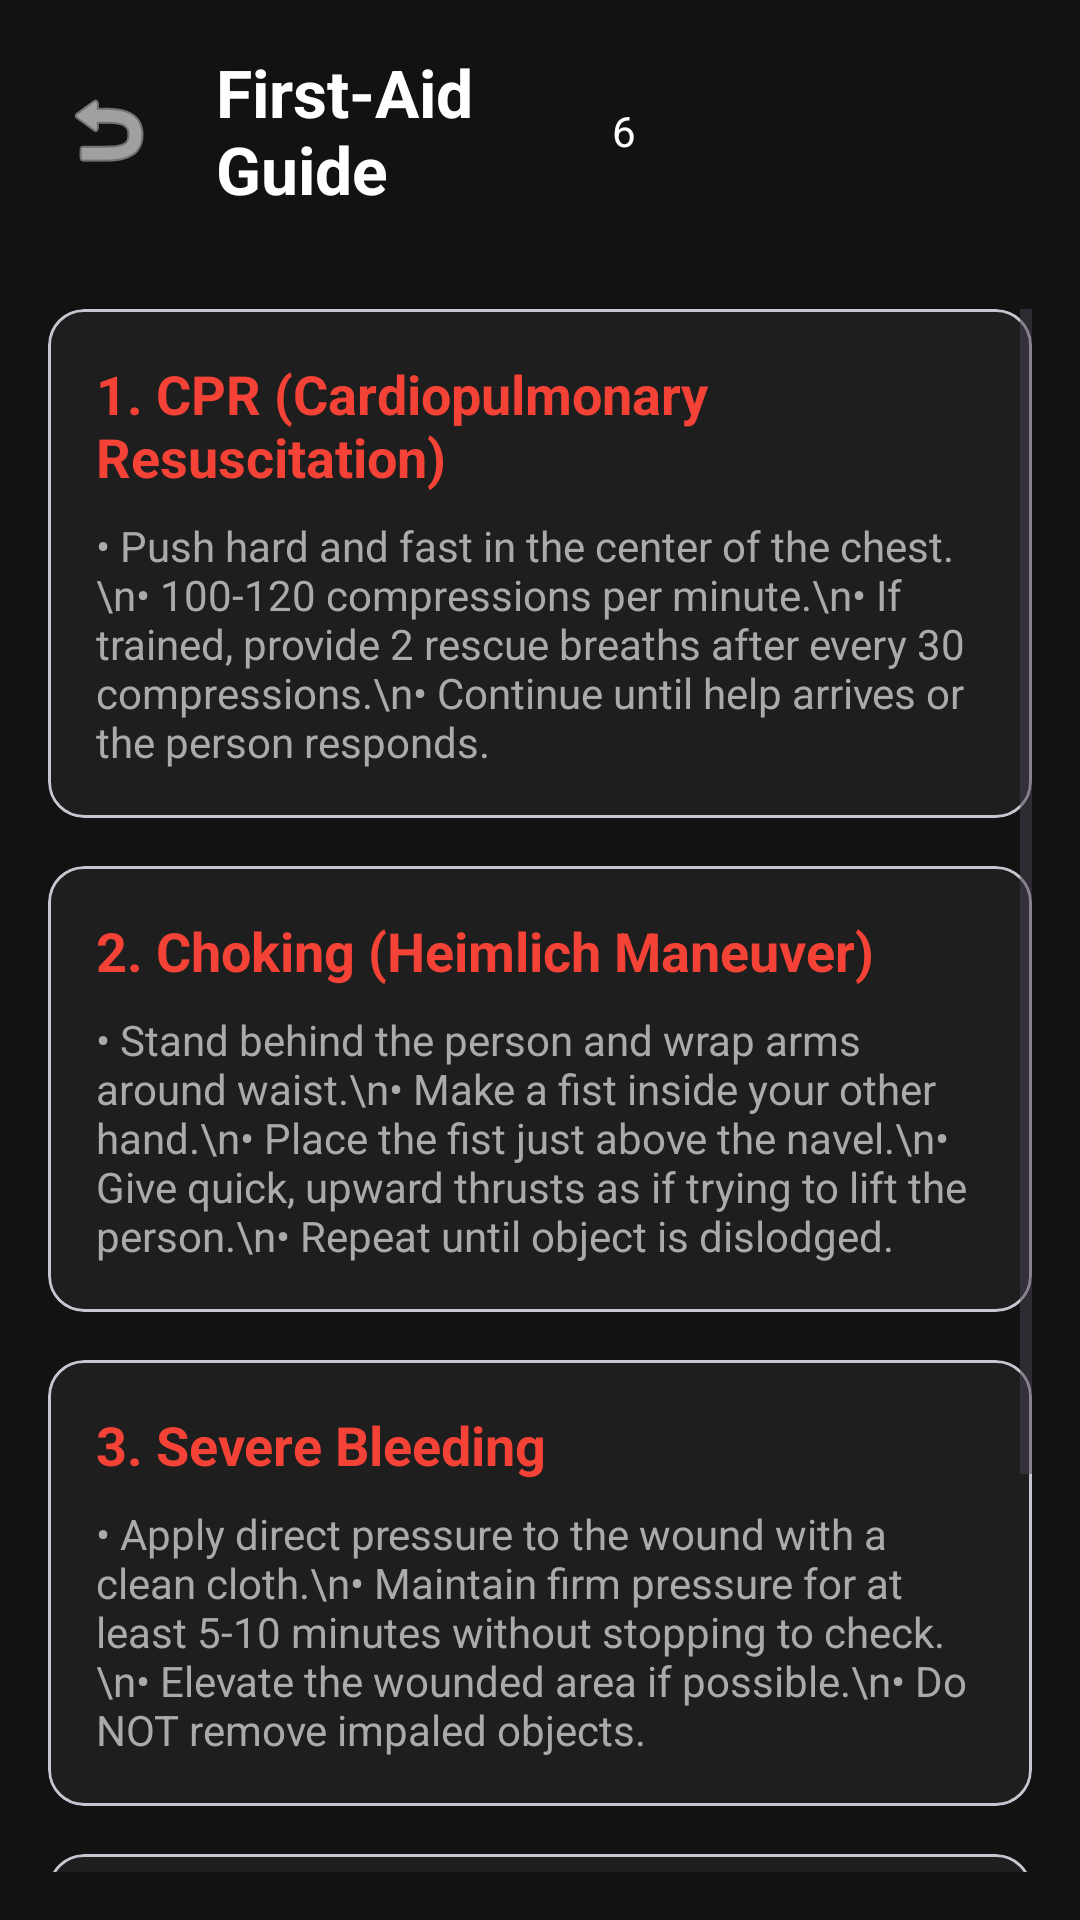

The Android layout XML behind this screen, and the referenced resources:
<!-- AndroidManifest.xml: application theme Theme.TeraGaurd -->
<!-- res/layout/activity_first_aid.xml -->
<?xml version="1.0" encoding="utf-8"?>
<androidx.constraintlayout.widget.ConstraintLayout xmlns:android="http://schemas.android.com/apk/res/android"
    xmlns:app="http://schemas.android.com/apk/res-auto"
    xmlns:tools="http://schemas.android.com/tools"
    android:id="@+id/main"
    android:layout_width="match_parent"
    android:layout_height="match_parent"
    android:background="#121212"
    tools:context=".FirstAidActivity">

    
    <LinearLayout
        android:id="@+id/header"
        android:layout_width="match_parent"
        android:layout_height="wrap_content"
        android:gravity="center_vertical"
        android:orientation="horizontal"
        android:padding="16dp"
        app:layout_constraintTop_toTopOf="parent">

        <ImageButton
            android:id="@+id/btnBack"
            android:layout_width="40dp"
            android:layout_height="40dp"
            android:background="?attr/selectableItemBackgroundBorderless"
            android:contentDescription="Back"
            android:src="@android:drawable/ic_menu_revert"
            app:tint="@android:color/white" />

        <TextView
            android:layout_width="0dp"
            android:layout_height="wrap_content"
            android:layout_marginStart="16dp"
            android:layout_weight="1"
            android:text="First-Aid Guide"
            android:textColor="@android:color/white"
            android:textSize="22sp"
            android:textStyle="bold" />

        <TextView
            android:id="@+id/textView6"
            android:layout_width="wrap_content"
            android:layout_height="wrap_content"
            android:layout_weight="1"
            android:textColor="@android:color/white"
            android:text="6" />

    </LinearLayout>

    <ScrollView
        android:layout_width="0dp"
        android:layout_height="0dp"
        android:padding="16dp"
        app:layout_constraintBottom_toBottomOf="parent"
        app:layout_constraintEnd_toEndOf="parent"
        app:layout_constraintStart_toStartOf="parent"
        app:layout_constraintTop_toBottomOf="@id/header">

        <LinearLayout
            android:layout_width="match_parent"
            android:layout_height="wrap_content"
            android:orientation="vertical">

            
            <com.google.android.material.card.MaterialCardView
                android:layout_width="match_parent"
                android:layout_height="wrap_content"
                android:layout_marginBottom="16dp"
                app:cardBackgroundColor="#1E1E1E"
                app:cardCornerRadius="12dp">

                <LinearLayout
                    android:layout_width="match_parent"
                    android:layout_height="wrap_content"
                    android:orientation="vertical"
                    android:padding="16dp">

                    <TextView
                        android:layout_width="wrap_content"
                        android:layout_height="wrap_content"
                        android:text="1. CPR (Cardiopulmonary Resuscitation)"
                        android:textColor="#F44336"
                        android:textSize="18sp"
                        android:textStyle="bold" />

                    <TextView
                        android:layout_width="wrap_content"
                        android:layout_height="wrap_content"
                        android:layout_marginTop="8dp"
                        android:text="• Push hard and fast in the center of the chest.\n• 100-120 compressions per minute.\n• If trained, provide 2 rescue breaths after every 30 compressions.\n• Continue until help arrives or the person responds."
                        android:textColor="#AAAAAA"
                        android:textSize="14sp" />
                </LinearLayout>
            </com.google.android.material.card.MaterialCardView>

            
            <com.google.android.material.card.MaterialCardView
                android:layout_width="match_parent"
                android:layout_height="wrap_content"
                android:layout_marginBottom="16dp"
                app:cardBackgroundColor="#1E1E1E"
                app:cardCornerRadius="12dp">

                <LinearLayout
                    android:layout_width="match_parent"
                    android:layout_height="wrap_content"
                    android:orientation="vertical"
                    android:padding="16dp">

                    <TextView
                        android:layout_width="wrap_content"
                        android:layout_height="wrap_content"
                        android:text="2. Choking (Heimlich Maneuver)"
                        android:textColor="#F44336"
                        android:textSize="18sp"
                        android:textStyle="bold" />

                    <TextView
                        android:layout_width="wrap_content"
                        android:layout_height="wrap_content"
                        android:layout_marginTop="8dp"
                        android:text="• Stand behind the person and wrap arms around waist.\n• Make a fist inside your other hand.\n• Place the fist just above the navel.\n• Give quick, upward thrusts as if trying to lift the person.\n• Repeat until object is dislodged."
                        android:textColor="#AAAAAA"
                        android:textSize="14sp" />
                </LinearLayout>
            </com.google.android.material.card.MaterialCardView>

            
            <com.google.android.material.card.MaterialCardView
                android:layout_width="match_parent"
                android:layout_height="wrap_content"
                android:layout_marginBottom="16dp"
                app:cardBackgroundColor="#1E1E1E"
                app:cardCornerRadius="12dp">

                <LinearLayout
                    android:layout_width="match_parent"
                    android:layout_height="wrap_content"
                    android:orientation="vertical"
                    android:padding="16dp">

                    <TextView
                        android:layout_width="wrap_content"
                        android:layout_height="wrap_content"
                        android:text="3. Severe Bleeding"
                        android:textColor="#F44336"
                        android:textSize="18sp"
                        android:textStyle="bold" />

                    <TextView
                        android:layout_width="wrap_content"
                        android:layout_height="wrap_content"
                        android:layout_marginTop="8dp"
                        android:text="• Apply direct pressure to the wound with a clean cloth.\n• Maintain firm pressure for at least 5-10 minutes without stopping to check.\n• Elevate the wounded area if possible.\n• Do NOT remove impaled objects."
                        android:textColor="#AAAAAA"
                        android:textSize="14sp" />
                </LinearLayout>
            </com.google.android.material.card.MaterialCardView>

            
            <com.google.android.material.card.MaterialCardView
                android:layout_width="match_parent"
                android:layout_height="wrap_content"
                android:layout_marginBottom="16dp"
                app:cardBackgroundColor="#1E1E1E"
                app:cardCornerRadius="12dp">

                <LinearLayout
                    android:layout_width="match_parent"
                    android:layout_height="wrap_content"
                    android:orientation="vertical"
                    android:padding="16dp">

                    <TextView
                        android:layout_width="wrap_content"
                        android:layout_height="wrap_content"
                        android:text="4. Burns"
                        android:textColor="#F44336"
                        android:textSize="18sp"
                        android:textStyle="bold" />

                    <TextView
                        android:layout_width="wrap_content"
                        android:layout_height="wrap_content"
                        android:layout_marginTop="8dp"
                        android:text="• Cool the burn under running cool (not cold) water for 10-20 minutes.\n• Do not apply ice, butter, or ointments immediately.\n• Cover with a sterile, non-fluffy dressing or cling film.\n• Seek medical help for severe burns."
                        android:textColor="#AAAAAA"
                        android:textSize="14sp" />
                </LinearLayout>
            </com.google.android.material.card.MaterialCardView>

            <TextView
                android:layout_width="match_parent"
                android:layout_height="wrap_content"
                android:layout_marginTop="16dp"
                android:gravity="center"
                android:text="DISCLAIMER: This is a reference guide. Always call emergency services first in life-threatening situations."
                android:textColor="#FF9800"
                android:textSize="12sp"
                android:textStyle="bold" />

        </LinearLayout>
    </ScrollView>

</androidx.constraintlayout.widget.ConstraintLayout>
<!-- resources referenced by this layout -->
<resources>
  <style name="Theme.TeraGaurd" parent="Base.Theme.TeraGaurd" />
  <style name="Base.Theme.TeraGaurd" parent="Theme.Material3.DayNight.NoActionBar">
          
          
      </style>
</resources>
